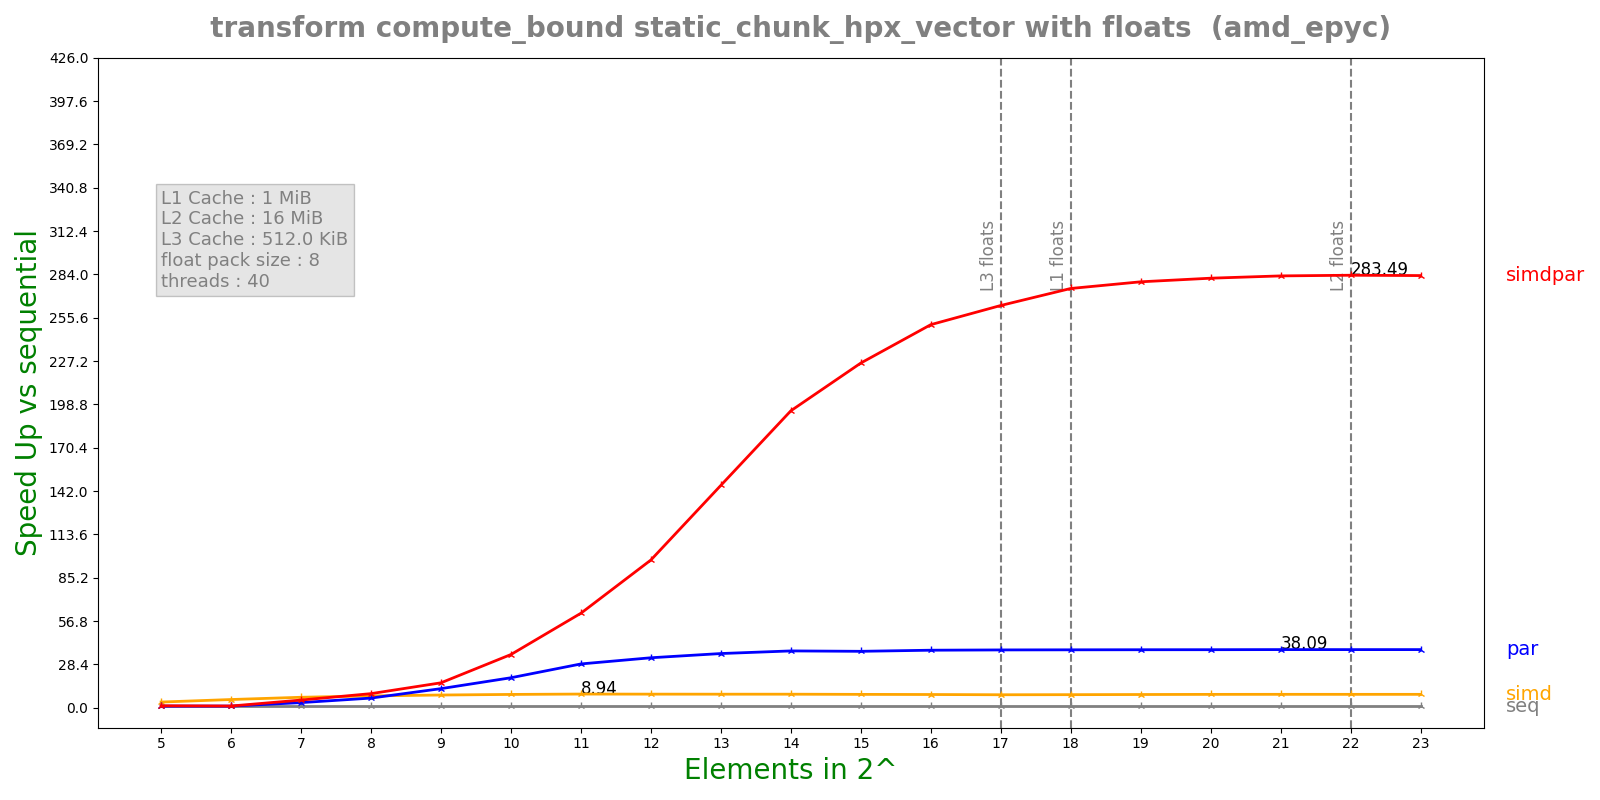

The data file committed next to this chart (first rows):
n, lane, threads, seq, simd, par, simdpar
5, 8, 40, 8.33874e-05, 2.25012e-05, 8.04155e-05, 6.5964e-05
6, 8, 40, 0.0001675, 3.12296e-05, 0.0001595, 0.0001516
7, 8, 40, 0.0003451, 5.04858e-05, 0.0001033, 6.89132e-05
8, 8, 40, 0.0006806, 8.81418e-05, 0.0001079, 7.38143e-05
9, 8, 40, 0.001375, 0.0001653, 0.00011, 8.42273e-05
10, 8, 40, 0.002757, 0.000317, 0.0001404, 7.90763e-05
11, 8, 40, 0.005558, 0.0006217, 0.0001937, 8.9736e-05
12, 8, 40, 0.01087, 0.001223, 0.0003321, 0.0001123
13, 8, 40, 0.02166, 0.002446, 0.0006101, 0.0001486
14, 8, 40, 0.0427, 0.004825, 0.001147, 0.0002194
15, 8, 40, 0.08418, 0.009638, 0.002277, 0.0003726
16, 8, 40, 0.1674, 0.01937, 0.004443, 0.0006668
17, 8, 40, 0.3321, 0.03913, 0.008768, 0.001259
18, 8, 40, 0.6611, 0.07739, 0.01742, 0.002406
19, 8, 40, 1.319, 0.1526, 0.03471, 0.004723
20, 8, 40, 2.636, 0.3018, 0.06932, 0.009361
21, 8, 40, 5.271, 0.6016, 0.1384, 0.01862
22, 8, 40, 10.54, 1.205, 0.2769, 0.0372
23, 8, 40, 21.09, 2.409, 0.5537, 0.07444
